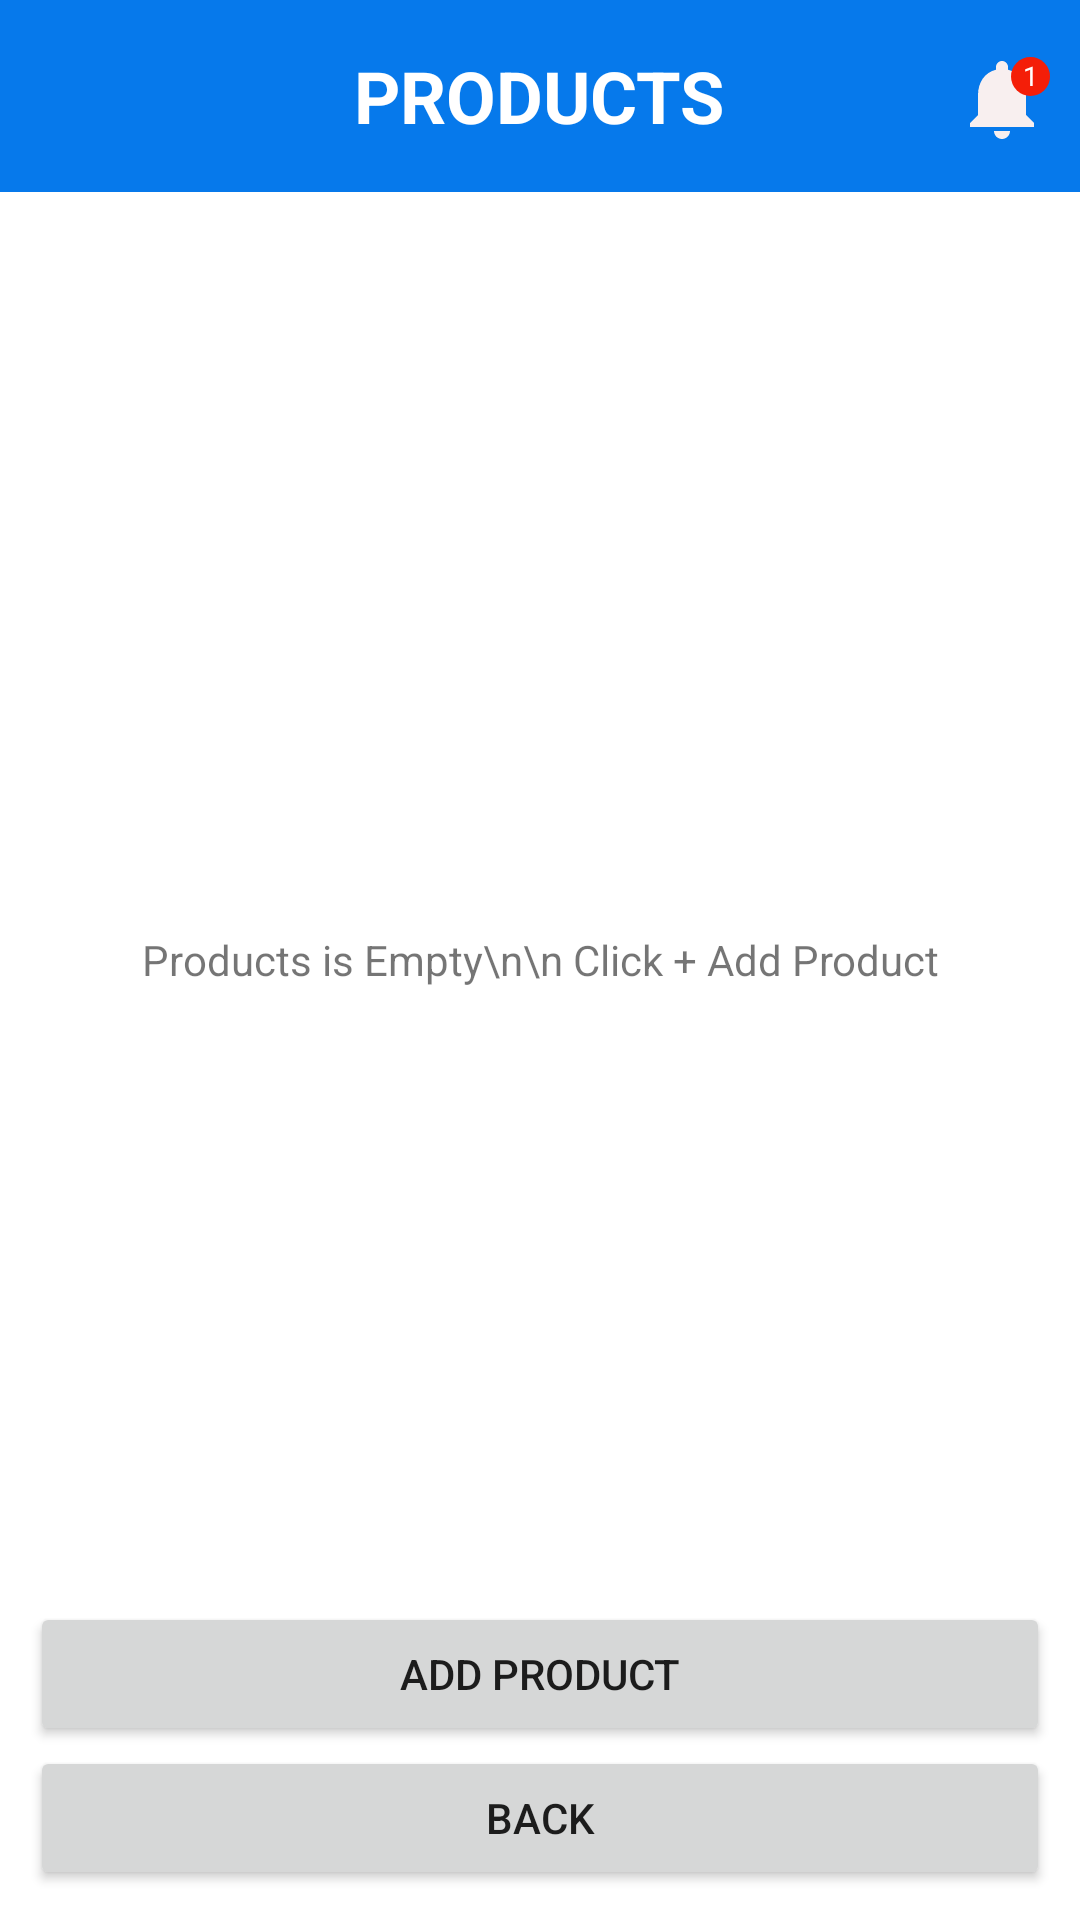

This screen was rendered from an Android layout file. Write that file and the resources it references.
<!-- AndroidManifest.xml: application theme Theme.InventoryManagementSystem -->
<!-- res/layout/activity_items_form.xml -->
<?xml version="1.0" encoding="utf-8"?>
<RelativeLayout xmlns:android="http://schemas.android.com/apk/res/android"
    xmlns:app="http://schemas.android.com/apk/res-auto"
    xmlns:tools="http://schemas.android.com/tools"
    android:layout_width="match_parent"
    android:layout_height="match_parent"
    android:orientation="vertical"
    tools:context=".views.staff.ItemsForm">

    <LinearLayout
        android:orientation="vertical"
        android:layout_width="match_parent"
        android:layout_height="match_parent">

        <RelativeLayout
            android:id="@+id/lnrHeaderProduct"
            android:background="@color/bg_blue700"
            android:layout_width="match_parent"
            android:layout_height="wrap_content"
            android:paddingTop="15dp"
            android:paddingBottom="15dp">

            <TextView
                android:layout_centerInParent="true"
                android:textColor="@color/white"
                android:textAllCaps="true"
                android:textStyle="bold"
                android:textSize="24sp"
                android:layout_width="wrap_content"
                android:layout_height="wrap_content"
                android:text="Products" />

            <RelativeLayout
                android:layout_alignParentRight="true"
                android:layout_width="wrap_content"
                android:layout_height="wrap_content">

                <ImageView android:id="@+id/ivBell"
                    android:layout_centerHorizontal="true"
                    android:layout_alignParentRight="true"
                    android:layout_marginRight="10dp"
                    android:layout_marginTop="2dp"
                    android:background="@drawable/ic_baseline_notifications_24_white"
                    android:layout_width="32dp"
                    android:layout_height="32dp"/>

                <TextView
                    android:id="@+id/tvNotifNum"
                    android:visibility="visible"
                    android:textSize="9sp"
                    android:text="1"

                    android:textAlignment="center"
                    android:background="@drawable/circle"
                    android:textColor="@color/white"
                    android:layout_alignTop="@id/ivBell"
                    android:layout_marginRight="10dp"
                    android:layout_marginTop="2dp"
                    android:layout_centerHorizontal="true"
                    android:layout_alignParentRight="true"
                    android:layout_width="wrap_content"
                    android:layout_height="wrap_content"/>

            </RelativeLayout>


        </RelativeLayout>

        <EditText android:id="@+id/etSearch"
            android:layout_width="match_parent"
            android:layout_height="wrap_content"
            android:hint="Search Product"
            android:visibility="gone"
            android:textColorHint="@color/gray_450"
            android:paddingRight="5dp"
            android:paddingLeft="5dp"/>



        <androidx.recyclerview.widget.RecyclerView
            android:visibility="invisible"
            android:padding="8dp"
            android:id="@+id/rcProducts"
            android:layout_marginBottom="86dp"
            android:layout_width="match_parent"
            android:layout_height="match_parent" />

    </LinearLayout>

    <LinearLayout android:layout_alignParentBottom="true"
        android:padding="10dp"
        android:orientation="vertical"
        android:layout_width="match_parent"
        android:layout_height="wrap_content">

        <Button
            android:id="@+id/btnAddProduct"
            android:layout_width="match_parent"
            android:layout_height="wrap_content"
            android:text="Add Product" />

        <Button
            android:id="@+id/btnback"
            android:layout_width="match_parent"
            android:layout_height="wrap_content"
            android:text="Back" />

    </LinearLayout>

    <TextView android:id="@+id/tvEmptyProductMsg"
        android:layout_centerInParent="true"
        android:textAlignment="center"
        android:text="Products is Empty\n\n Click + Add Product"
        android:layout_width="wrap_content"
        android:layout_height="wrap_content"/>


</RelativeLayout>
<!-- resources referenced by this layout -->
<resources>
  <color name="bg_blue700">#0679EB</color>
  <color name="gray_450">#706E6E</color>
  <color name="white">#FFFFFFFF</color>
  <!-- drawable circle (drawable) -->
  <?xml version="1.0" encoding="utf-8"?>
  <selector xmlns:android="http://schemas.android.com/apk/res/android">
      <item>
          <shape android:shape="oval">
              <solid android:color="#F41E08"/>
              <size android:width="13dp" android:height="13dp"/>
          </shape>
      </item>
  </selector>
  <!-- drawable ic_baseline_notifications_24_white (drawable) -->
  <vector android:height="24dp" android:tint="#F8EFEF"
      android:viewportHeight="24" android:viewportWidth="24"
      android:width="24dp" xmlns:android="http://schemas.android.com/apk/res/android">
      <path android:fillColor="@android:color/white" android:pathData="M12,22c1.1,0 2,-0.9 2,-2h-4c0,1.1 0.89,2 2,2zM18,16v-5c0,-3.07 -1.64,-5.64 -4.5,-6.32L13.5,4c0,-0.83 -0.67,-1.5 -1.5,-1.5s-1.5,0.67 -1.5,1.5v0.68C7.63,5.36 6,7.92 6,11v5l-2,2v1h16v-1l-2,-2z"/>
  </vector>
  <style name="Theme.InventoryManagementSystem" parent="Theme.MaterialComponents.DayNight.NoActionBar">
          
          <item name="colorPrimary">@color/bg_blue200</item>
          <item name="colorPrimaryVariant">@color/bg_blue350</item>
          <item name="colorOnPrimary">@color/white</item>
          
          <item name="colorSecondary">@color/teal_200</item>
          <item name="colorSecondaryVariant">@color/teal_700</item>
          <item name="colorOnSecondary">@color/black</item>
          
          <item name="android:statusBarColor" tools:targetApi="l">?attr/colorPrimaryVariant</item>
          
      </style>
  <color name="bg_blue200">#00B9FF</color>
  <color name="bg_blue350">#4a69bd</color>
  <color name="teal_200">#FF03DAC5</color>
  <color name="teal_700">#FF018786</color>
  <color name="black">#FF000000</color>
</resources>
